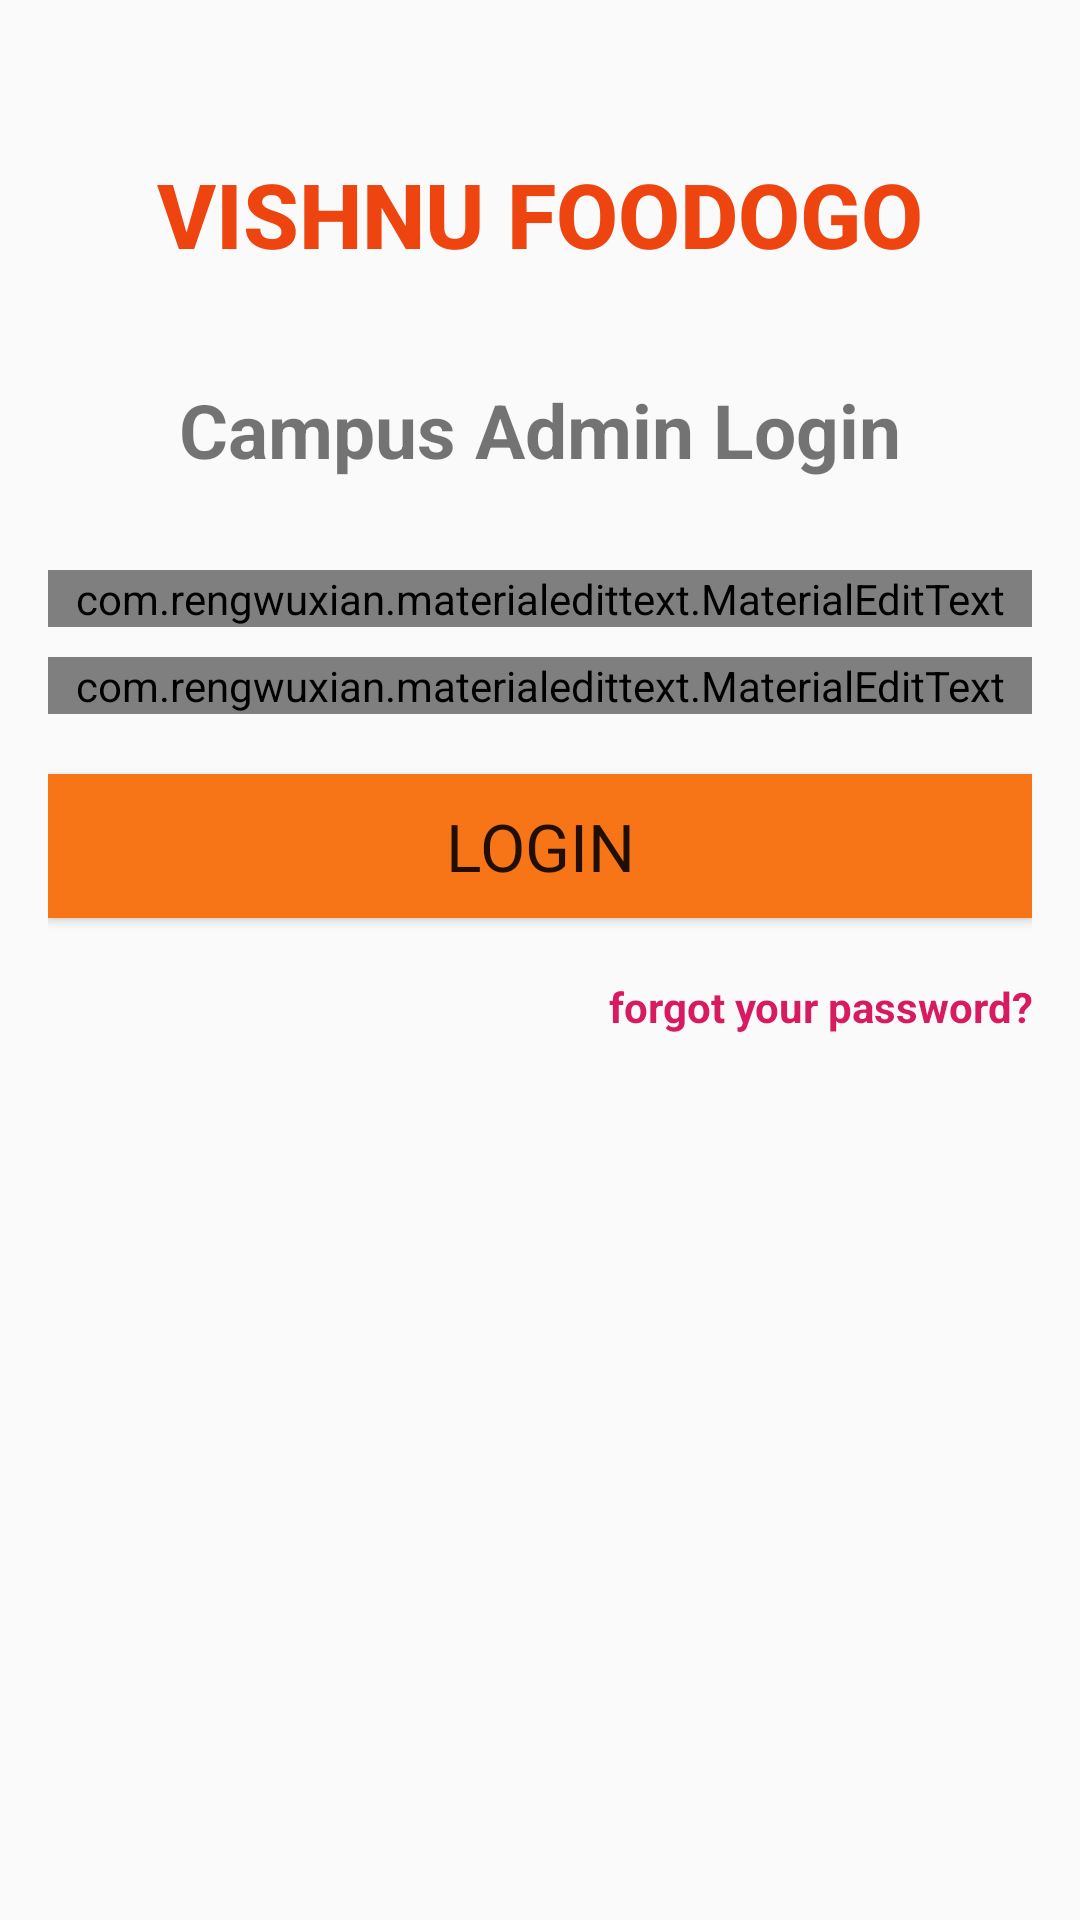

Here is an Android app screen rendered from its layout file. Give the layout XML and the strings, colors and styles it references.
<!-- AndroidManifest.xml: application theme AppTheme -->
<!-- res/layout/campusadmin_login.xml -->
<?xml version="1.0" encoding="utf-8"?>
<RelativeLayout xmlns:android="http://schemas.android.com/apk/res/android"
    xmlns:app="http://schemas.android.com/apk/res-auto"
    xmlns:tools="http://schemas.android.com/tools"
    android:layout_width="match_parent"
    android:layout_height="match_parent"
    tools:context=".StallAdminLoginActivity">




    <LinearLayout
        android:layout_width="match_parent"
        android:layout_height="wrap_content"
        android:orientation="vertical"
        android:gravity="center_horizontal"

        android:padding="16dp">

        <TextView
            android:layout_width="wrap_content"
            android:layout_height="wrap_content"
            android:layout_gravity="center"
            android:text="VISHNU FOODOGO"
            android:layout_marginTop="35dp"
            android:textStyle="bold"
            android:fontFamily="sans-serif-medium"
            android:textColor="@color/orange"
            android:textSize="30dp">

        </TextView>

        <TextView
            android:layout_marginTop="35dp"
            android:layout_width="wrap_content"
            android:layout_height="wrap_content"
            android:layout_marginBottom="20dp"
            android:text="Campus Admin Login"
            android:textSize="25dp"
            android:textStyle="bold" />



        <com.rengwuxian.materialedittext.MaterialEditText
            android:layout_width="match_parent"
            android:layout_height="wrap_content"
            android:id="@+id/campusadminemail"
            android:layout_marginTop="10dp"
            app:met_floatingLabel="normal"
            android:hint="Email ID"
            android:inputType="textEmailAddress"/>

        <com.rengwuxian.materialedittext.MaterialEditText
            android:layout_width="match_parent"
            android:layout_height="wrap_content"
            android:id="@+id/campusadminpassword"
            android:inputType="textPassword"
            android:layout_marginTop="10dp"
            app:met_floatingLabel="normal"
            android:hint="Password"
            android:layout_marginBottom="10dp"/>

        <Button
            android:layout_width="match_parent"
            android:layout_height="wrap_content"
            android:text="LOGIN"
            android:textAppearance="@style/TextAppearance.AppCompat.Large"
            android:id="@+id/campusadmin_btn_login"

            android:background="@color/light"
            android:layout_marginTop="10dp"
            android:layout_marginBottom="10dp"/>


        <TextView
            android:layout_width="wrap_content"
            android:layout_height="wrap_content"
            android:gravity="center"
            android:text="forgot your password?"
            android:layout_marginTop="10dp"
            android:layout_gravity="end"
            android:textColor="@color/colorAccent"
            android:textStyle="bold"
            android:id="@+id/campusadmin_forgot_password"
            android:layout_marginBottom="50dp"
            android:clickable="true"
            />



    </LinearLayout>
</RelativeLayout>
<!-- resources referenced by this layout -->
<resources>
  <color name="colorAccent">#D81B60</color>
  <color name="light">#F77516</color>
  <color name="orange">#EE4510</color>
  <style name="AppTheme" parent="Theme.AppCompat.Light.NoActionBar">
          
          <item name="colorPrimary">@color/light</item>
          <item name="colorPrimaryDark">@color/orange</item>
          <item name="colorAccent">@color/colorAccent</item>
      </style>
</resources>
